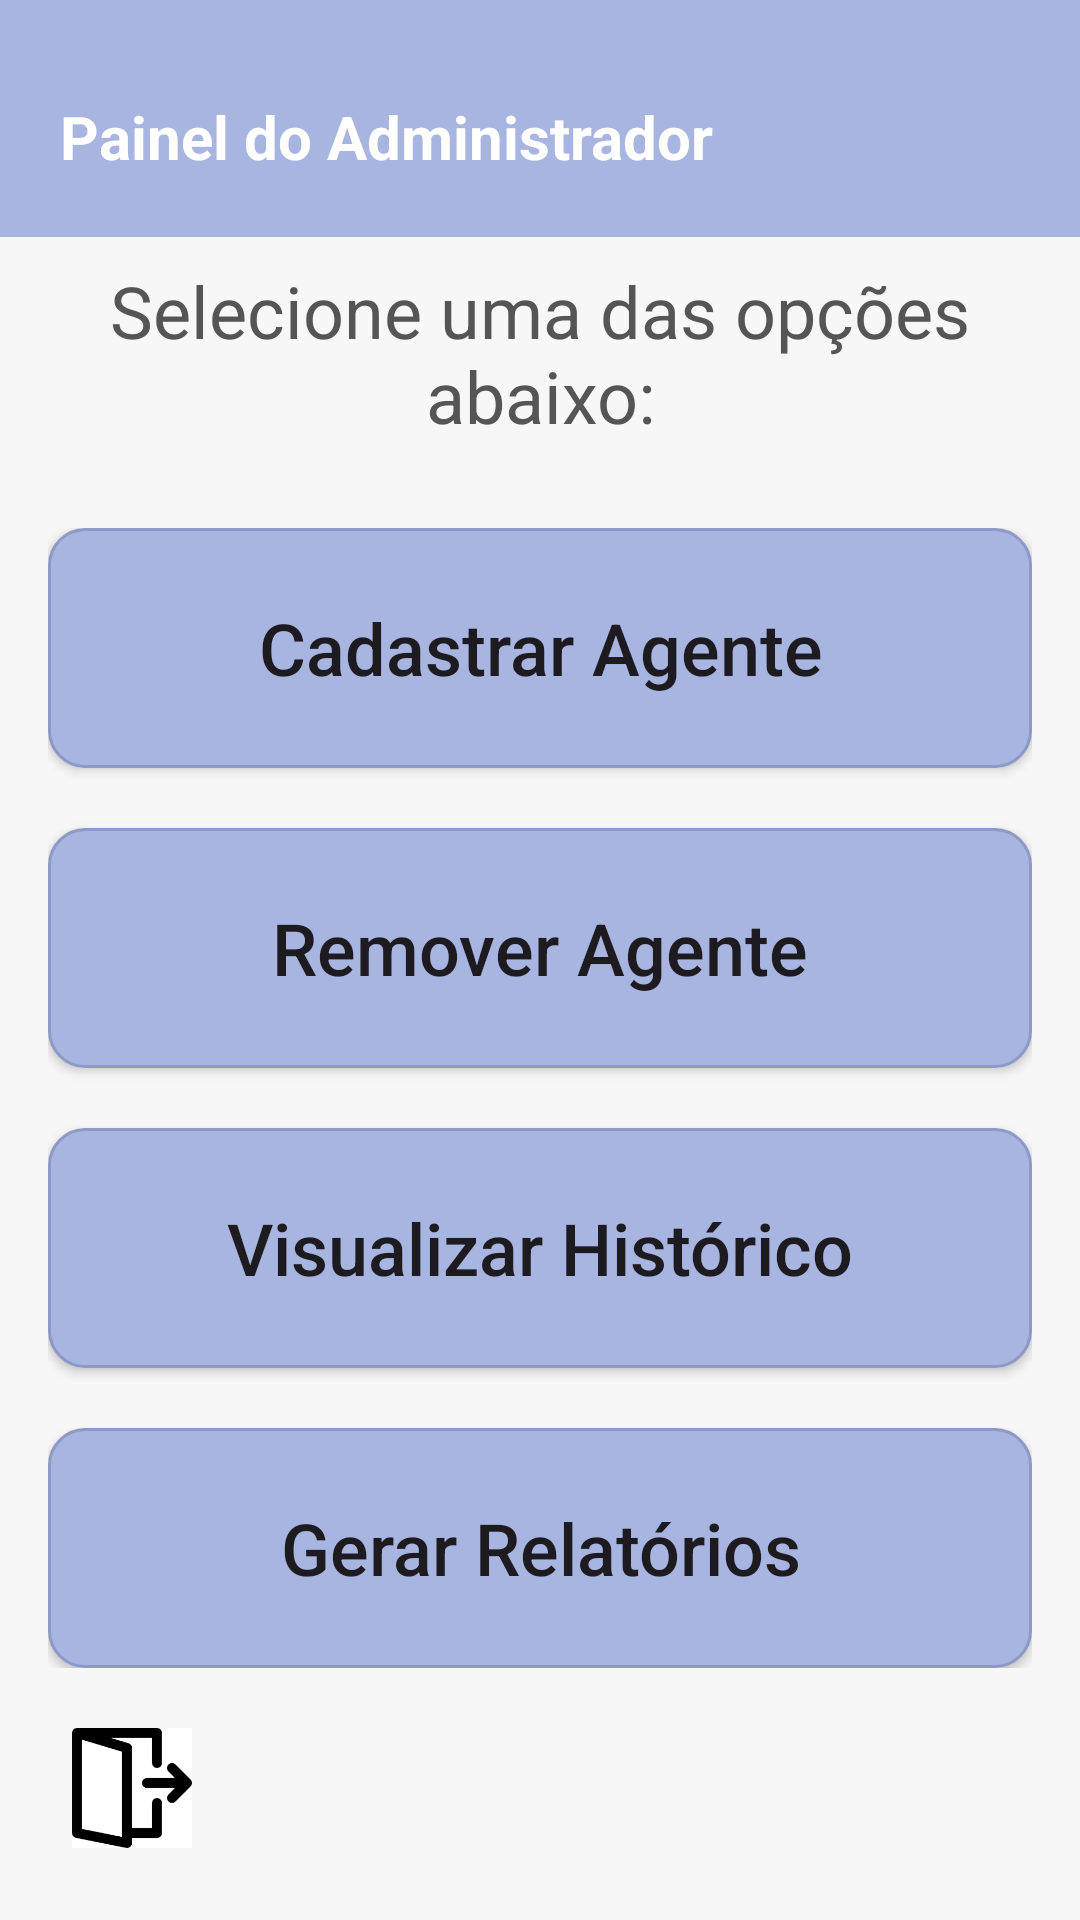

Here is an Android app screen rendered from its layout file. Give the layout XML and the strings, colors and styles it references.
<!-- AndroidManifest.xml: application theme Theme.ProjetoSuporte -->
<!-- res/layout/activity_menu_admin.xml -->
<androidx.constraintlayout.widget.ConstraintLayout xmlns:android="http://schemas.android.com/apk/res/android"
    xmlns:app="http://schemas.android.com/apk/res-auto"
    android:layout_width="match_parent"
    android:layout_height="match_parent"
    android:background="#F7F7F7">

    <LinearLayout
        android:id="@+id/header"
        android:layout_width="0dp"
        android:layout_height="wrap_content"
        android:orientation="horizontal"
        android:gravity="center_vertical"
        android:background="#A8B5E0"
        android:paddingTop="12dp"
        app:layout_constraintTop_toTopOf="parent"
        app:layout_constraintStart_toStartOf="parent"
        app:layout_constraintEnd_toEndOf="parent">

        <TextView
            android:id="@+id/txtSaudacao"
            android:layout_width="wrap_content"
            android:layout_height="wrap_content"
            android:text="Painel do Administrador"
            android:textSize="20sp"
            android:textStyle="bold"
            android:padding="20dp"
            android:textColor="#FFFFFF" />

    </LinearLayout>
    <TextView
        android:id="@+id/textInfo"
        android:layout_width="0dp"
        android:layout_height="wrap_content"
        android:text="Selecione uma das opções abaixo:"
        android:textSize="24sp"
        android:textColor="#555555"
        android:gravity="center"
        android:padding="12dp"
        app:layout_constraintTop_toBottomOf="@+id/header"
        app:layout_constraintBottom_toTopOf="@+id/containerBotoes"
        app:layout_constraintStart_toStartOf="parent"
        app:layout_constraintEnd_toEndOf="parent" />


    <LinearLayout
        android:id="@+id/containerBotoes"
        android:layout_width="0dp"
        android:layout_height="wrap_content"
        android:padding="16dp"
        android:orientation="vertical"
        app:layout_constraintTop_toBottomOf="@+id/textInfo"
        app:layout_constraintBottom_toTopOf="@+id/btnLogout"
        app:layout_constraintStart_toStartOf="parent"
        app:layout_constraintEnd_toEndOf="parent">


        <Button
            android:id="@+id/btnCadastro"
            android:layout_width="match_parent"
            android:layout_height="wrap_content"
            android:maxHeight="80dp"
            android:minHeight="80dp"
            android:text="Cadastrar Agente"
            android:textSize="24sp"
            android:background="@drawable/btn_primary"
            android:layout_marginBottom="20dp"
            android:textAllCaps="false" />

        <Button
            android:id="@+id/btnRemoverFuncionario"
            android:layout_width="match_parent"
            android:layout_height="wrap_content"
            android:maxHeight="80dp"
            android:minHeight="80dp"
            android:text="Remover Agente"
            android:textSize="24sp"
            android:background="@drawable/btn_primary"
            android:layout_marginBottom="20dp"
            android:textAllCaps="false" />

        <Button
            android:id="@+id/btnHistory"
            android:layout_width="match_parent"
            android:layout_height="wrap_content"
            android:maxHeight="80dp"
            android:minHeight="80dp"
            android:text="Visualizar Histórico"
            android:textSize="24sp"
            android:background="@drawable/btn_primary"
            android:layout_marginBottom="20dp"
            android:textAllCaps="false" />

        <Button
            android:id="@+id/btnReports"
            android:layout_width="match_parent"
            android:layout_height="wrap_content"
            android:maxHeight="80dp"
            android:minHeight="80dp"
            android:text="Gerar Relatórios"
            android:textSize="24sp"
            android:background="@drawable/btn_primary"
            android:textAllCaps="false" />

    </LinearLayout>

    <ImageButton
        android:id="@+id/btnLogout"
        android:layout_width="56dp"
        android:layout_height="56dp"
        android:src="@drawable/logout"
        android:background="@android:color/transparent"
        android:padding="8dp"
        android:contentDescription="Logout"
        android:scaleType="fitCenter"
        android:adjustViewBounds="true"
        app:layout_constraintBottom_toBottomOf="parent"
        app:layout_constraintStart_toStartOf="parent"
        android:layout_margin="16dp" />

</androidx.constraintlayout.widget.ConstraintLayout>
<!-- resources referenced by this layout -->
<resources>
  <!-- drawable btn_primary (drawable) -->
  <?xml version="1.0" encoding="utf-8"?>
  <shape xmlns:android="http://schemas.android.com/apk/res/android"
      android:shape="rectangle">
  
      <solid android:color="#A8B5E0" />
  
      <corners android:radius="12dp" />
  
      <padding
          android:left="16dp"
          android:top="12dp"
          android:right="16dp"
          android:bottom="12dp" />
  
      <stroke
          android:width="1dp"
          android:color="#8D9AC7" />
  </shape>
  <!-- drawable logout: png bitmap (drawable, 3133 bytes) -->
  <style name="Theme.ProjetoSuporte" parent="Base.Theme.ProjetoSuporte" />
  <style name="Base.Theme.ProjetoSuporte" parent="Theme.Material3.DayNight.NoActionBar">
          
          
      </style>
</resources>
